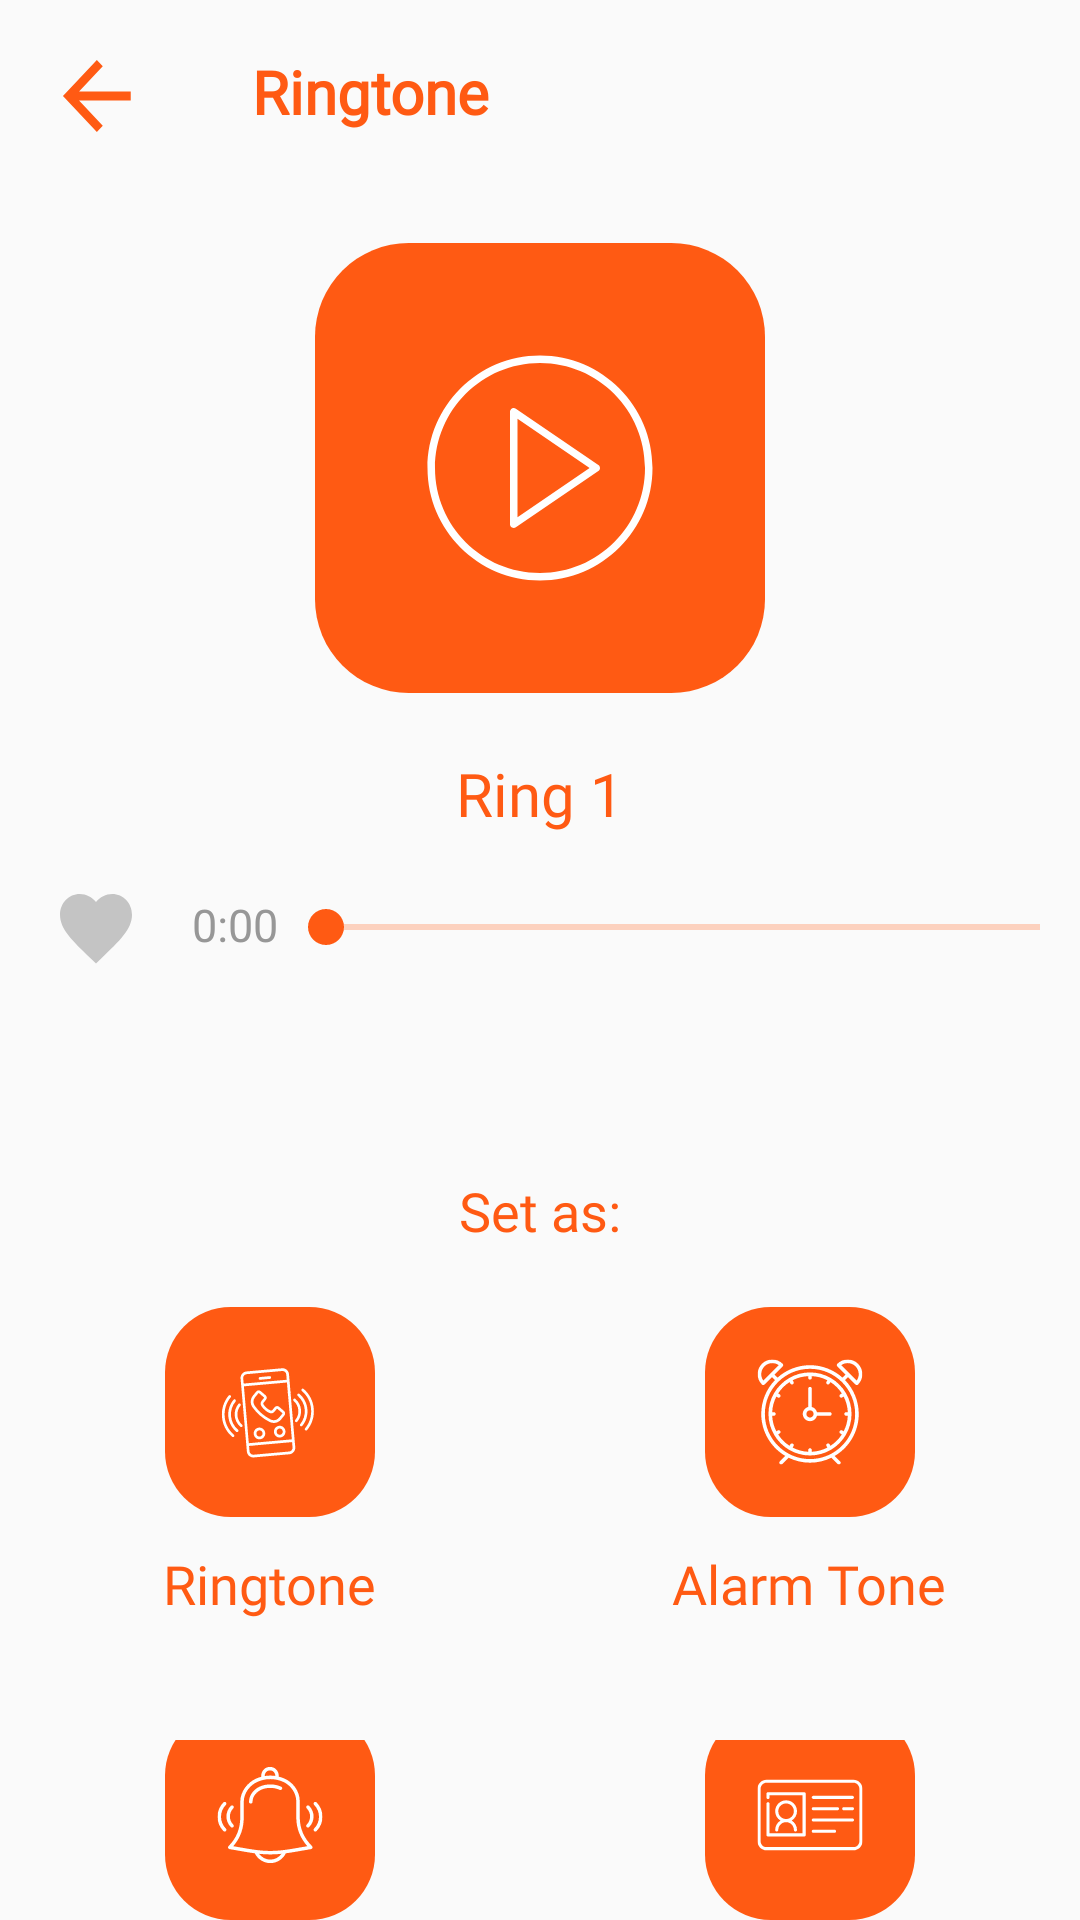

The Android layout XML behind this screen, and the referenced resources:
<!-- AndroidManifest.xml: application theme AppTheme -->
<!-- res/layout/fragment_set_ringtone.xml -->
<?xml version="1.0" encoding="utf-8"?>
<RelativeLayout
    xmlns:android="http://schemas.android.com/apk/res/android"
    xmlns:tools="http://schemas.android.com/tools"
    android:layout_width="match_parent"
    android:layout_height="match_parent"
    tools:context=".View.Fragment.SetRingtoneFragment">
    <RelativeLayout
        android:layout_width="match_parent"
        android:id="@+id/reativelayout"
        android:layout_marginBottom="17dp"
        android:layout_height="wrap_content">
        <ImageView
            android:layout_width="wrap_content"
            android:background="@drawable/ic_back"
            android:layout_marginTop="20dp"
            android:layout_marginLeft="20dp"
            android:id="@+id/imBack"
            android:layout_height="wrap_content" />

        <TextView
            android:layout_width="wrap_content"
            android:layout_height="wrap_content"
            android:layout_marginLeft="40dp"
            android:layout_marginTop="17dp"
            android:layout_toRightOf="@id/imBack"
            android:fontFamily="@font/ubuntu_light"
            android:text="Ringtone"
            android:textColor="@color/colorPrimaryDark"
            android:textSize="20sp"
            android:textStyle="bold" />

    </RelativeLayout>
    <ImageView
        android:layout_width="150dp"
        android:layout_centerHorizontal="true"
        android:layout_marginTop="20dp"
        android:layout_below="@id/reativelayout"
        android:id="@+id/imPlaySetringtone"
        android:background="@drawable/ic_pause_button"
        android:layout_height="150dp" />

    <TextView
        android:id="@+id/tvSetRingName"
        android:layout_width="wrap_content"
        android:layout_height="wrap_content"
        android:layout_below="@id/imPlaySetringtone"
        android:layout_centerHorizontal="true"
        android:layout_marginTop="20dp"
        android:fontFamily="@font/ubuntu_light"
        android:text="Ring 1"
        android:textColor="@color/colorPrimaryDark"
        android:textSize="20sp" />
    <LinearLayout
        android:layout_width="match_parent"
        android:orientation="horizontal"
        android:layout_marginTop="20dp"
        android:id="@+id/linear"
        android:layout_below="@id/tvSetRingName"
        android:layout_height="wrap_content">

        <ImageView
            android:layout_width="wrap_content"
            android:background="@drawable/ic_heart"
            android:layout_marginLeft="20dp"
            android:id="@+id/imHeart"
            android:layout_height="wrap_content" />
        <TextView
            android:layout_width="wrap_content"
            android:textSize="15sp"
            android:textColor="#979797"
            android:text="0:00"
            android:id="@+id/tvStart"
            android:layout_marginLeft="20dp"
            android:layout_height="wrap_content" />
        <SeekBar
            android:layout_width="270dp"
            android:layout_marginTop="2dp"
            android:id="@+id/seekBar"
            android:progressTint="@color/colorPrimaryDark"
            android:thumbTint="@color/colorPrimaryDark"
            android:progressBackgroundTint="@color/colorPrimaryDark"
            android:layout_height="wrap_content" />
        <TextView
            android:layout_width="wrap_content"
            android:textSize="15sp"
            android:textColor="#979797"
            android:text="0:00"
            android:id="@+id/tvEnd"
            android:layout_height="wrap_content" />

    </LinearLayout>

    <TextView
        android:id="@+id/tvset"
        android:layout_width="wrap_content"
        android:layout_height="wrap_content"
        android:layout_below="@id/linear"
        android:layout_centerHorizontal="true"
        android:layout_marginTop="20dp"
        android:fontFamily="@font/ubuntu_light"
        android:text="Set as:"
        android:textColor="@color/colorPrimaryDark"
        android:textSize="18sp" />
    <LinearLayout
        android:layout_width="match_parent"
        android:layout_below="@id/tvset"
        android:layout_marginTop="20dp"
        android:id="@+id/li"
        android:weightSum="2"
        android:layout_height="wrap_content">
        <LinearLayout
            android:layout_width="0dp"
            android:layout_weight="1"
            android:gravity="center"
            android:orientation="vertical"
            android:layout_height="wrap_content">
            <ImageView
                android:layout_width="70dp"
                android:id="@+id/imringTone"
                android:background="@drawable/ic_ringtone"
                android:layout_height="70dp" />

            <TextView
                android:layout_width="wrap_content"
                android:layout_height="wrap_content"
                android:layout_marginTop="10dp"
                android:fontFamily="@font/ubuntu_light"
                android:text="Ringtone"
                android:textColor="@color/colorPrimaryDark"
                android:textSize="18sp" />
        </LinearLayout>
        <LinearLayout
            android:layout_width="0dp"
            android:layout_weight="1"
            android:gravity="center"
            android:orientation="vertical"
            android:layout_height="wrap_content">
            <ImageView

                android:layout_width="70dp"
                android:id="@+id/imAlarm"
                android:background="@drawable/ic_alarm"
                android:layout_height="70dp" />

            <TextView
                android:layout_width="wrap_content"
                android:layout_height="wrap_content"
                android:layout_marginTop="10dp"
                android:fontFamily="@font/ubuntu_light"
                android:text="Alarm Tone"
                android:textColor="@color/colorPrimaryDark"
                android:textSize="18sp" />
        </LinearLayout>
    </LinearLayout>
    <LinearLayout
        android:layout_width="match_parent"
        android:layout_below="@id/li"
        android:layout_marginTop="40dp"
        android:weightSum="2"
        android:layout_height="wrap_content">
        <LinearLayout
            android:layout_width="0dp"
            android:layout_weight="1"
            android:gravity="center"
            android:orientation="vertical"
            android:layout_height="wrap_content">
            <ImageView
                android:layout_width="70dp"
                android:id="@+id/imSms"
                android:background="@drawable/ic_simple"
                android:layout_height="70dp" />

            <TextView
                android:layout_width="wrap_content"
                android:layout_height="wrap_content"
                android:layout_marginTop="10dp"
                android:fontFamily="@font/ubuntu_light"
                android:text="SMS/Notification"
                android:textColor="@color/colorPrimaryDark"
                android:textSize="18sp" />
        </LinearLayout>
        <LinearLayout
            android:layout_width="0dp"
            android:layout_weight="1"
            android:gravity="center"
            android:orientation="vertical"
            android:layout_height="wrap_content">
            <ImageView

                android:layout_width="70dp"
                android:id="@+id/imContact"
                android:background="@drawable/ic_contact"
                android:layout_height="70dp" />

            <TextView
                android:layout_width="wrap_content"
                android:layout_height="wrap_content"
                android:layout_marginTop="10dp"
                android:fontFamily="@font/ubuntu_light"
                android:text="Contact Ringtone"
                android:textColor="@color/colorPrimaryDark"
                android:textSize="18sp" />
        </LinearLayout>
    </LinearLayout>

</RelativeLayout>
<!-- resources referenced by this layout -->
<resources>
  <color name="colorPrimaryDark">#FF5A13</color>
  <!-- drawable ic_alarm: vector/xml drawable (drawable, 6662 chars, omitted) -->
  <!-- drawable ic_back (drawable) -->
  <vector android:height="24dp" android:viewportHeight="16"
      android:viewportWidth="17" android:width="24dp" xmlns:android="http://schemas.android.com/apk/res/android">
      <path android:fillColor="#FF5A13" android:fillType="evenOdd" android:pathData="M16.7002,7H4.5002L10.1002,1.4L8.7002,0L0.7002,8L8.7002,16L10.1002,14.6L4.5002,9H16.7002V7Z"/>
  </vector>
  <!-- drawable ic_contact: vector/xml drawable (drawable, 3748 chars, omitted) -->
  <!-- drawable ic_heart (drawable) -->
  <vector android:height="24dp" android:viewportHeight="19"
      android:viewportWidth="20" android:width="24dp" xmlns:android="http://schemas.android.com/apk/res/android">
      <path android:fillColor="#C4C4C4" android:pathData="M10,18.35L8.55,17.03C3.4,12.36 0,9.28 0,5.5C0,2.42 2.42,0 5.5,0C7.24,0 8.91,0.81 10,2.09C11.09,0.81 12.76,0 14.5,0C17.58,0 20,2.42 20,5.5C20,9.28 16.6,12.36 11.45,17.04L10,18.35Z"/>
  </vector>
  <!-- drawable ic_pause_button (drawable) -->
  <vector android:height="24dp" android:viewportHeight="48"
      android:viewportWidth="48" android:width="24dp" xmlns:android="http://schemas.android.com/apk/res/android">
      <path android:fillColor="#FF5A13" android:pathData="M10,0L38,0A10,10 0,0 1,48 10L48,38A10,10 0,0 1,38 48L10,48A10,10 0,0 1,0 38L0,10A10,10 0,0 1,10 0z"/>
      <path android:fillColor="#ffffff" android:pathData="M30.225,23.6696L21.425,17.6696C21.3022,17.5864 21.1438,17.5772 21.0126,17.6464C20.8818,17.7156 20.7998,17.8516 20.7998,18V30C20.7998,30.1484 20.8818,30.2844 21.013,30.3536C21.0714,30.3848 21.1358,30.4 21.1998,30.4C21.2786,30.4 21.3574,30.3764 21.425,30.3304L30.225,24.3304C30.3342,24.256 30.3998,24.1324 30.3998,24C30.3998,23.8676 30.3342,23.744 30.225,23.6696ZM21.5998,29.2428V18.7572L29.2898,24L21.5998,29.2428Z"/>
      <path android:fillColor="#ffffff" android:pathData="M24,12C17.3832,12 12,17.3832 12,24C12,30.6168 17.3832,36 24,36C30.6168,36 36,30.6168 36,24C36,17.3832 30.6168,12 24,12ZM24,35.2C17.8244,35.2 12.8,30.1756 12.8,24C12.8,17.8244 17.8244,12.8 24,12.8C30.1756,12.8 35.2,17.8244 35.2,24C35.2,30.1756 30.1756,35.2 24,35.2Z"/>
  </vector>
  <!-- drawable ic_ringtone: vector/xml drawable (drawable, 8194 chars, omitted) -->
  <!-- drawable ic_simple: vector/xml drawable (drawable, 5206 chars, omitted) -->
  <style name="AppTheme" parent="Theme.AppCompat.Light.NoActionBar">
          
          <item name="colorPrimary">@color/colorWhile</item>
          <item name="colorPrimaryDark">@color/colorPrimaryDark</item>
          <item name="colorAccent">@color/colorAccent</item>
          <item name="android:textColorSecondary">@color/colorPrimaryDark</item>
      </style>
  <color name="colorWhile">#fff</color>
  <color name="colorAccent">#D81B60</color>
</resources>
